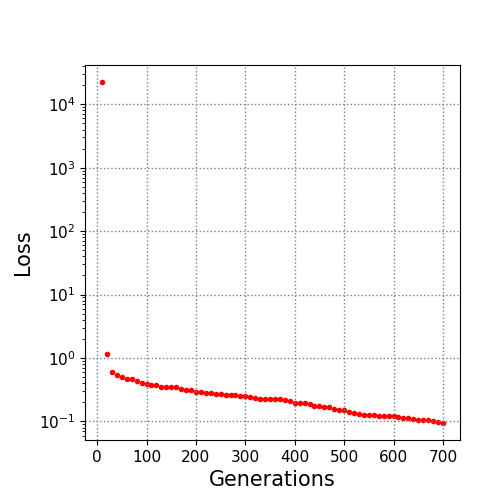

The data file committed next to this chart (first rows):
10.0, 22394.830921
20.0, 1.161
30.0, 0.6113
40.0, 0.5312
50.0, 0.5114
60.0, 0.4746
70.0, 0.4746
80.0, 0.4336
90.0, 0.3985
100.0, 0.3956
110.0, 0.3744
120.0, 0.3691
130.0, 0.3532
140.0, 0.3494
150.0, 0.3482
160.0, 0.3455
170.0, 0.3256
180.0, 0.3117
190.0, 0.3079
200.0, 0.2877
210.0, 0.2877
220.0, 0.283
230.0, 0.277
240.0, 0.2744
250.0, 0.2688
260.0, 0.2632
270.0, 0.2616
280.0, 0.2581
290.0, 0.2554
300.0, 0.2554
310.0, 0.2431
320.0, 0.2383
330.0, 0.2293
340.0, 0.2293
350.0, 0.2244
360.0, 0.2221
370.0, 0.2221
380.0, 0.2197
390.0, 0.2096
400.0, 0.1976
410.0, 0.1939
420.0, 0.1931
430.0, 0.191
440.0, 0.1763
450.0, 0.1753
460.0, 0.1712
470.0, 0.1689
480.0, 0.1577
490.0, 0.1491
500.0, 0.1491
510.0, 0.1395
520.0, 0.1338
530.0, 0.1328
540.0, 0.1272
550.0, 0.1272
560.0, 0.1272
570.0, 0.1237
580.0, 0.1237
590.0, 0.1219
600.0, 0.1212
610.0, 0.1162
... 9 more rows
